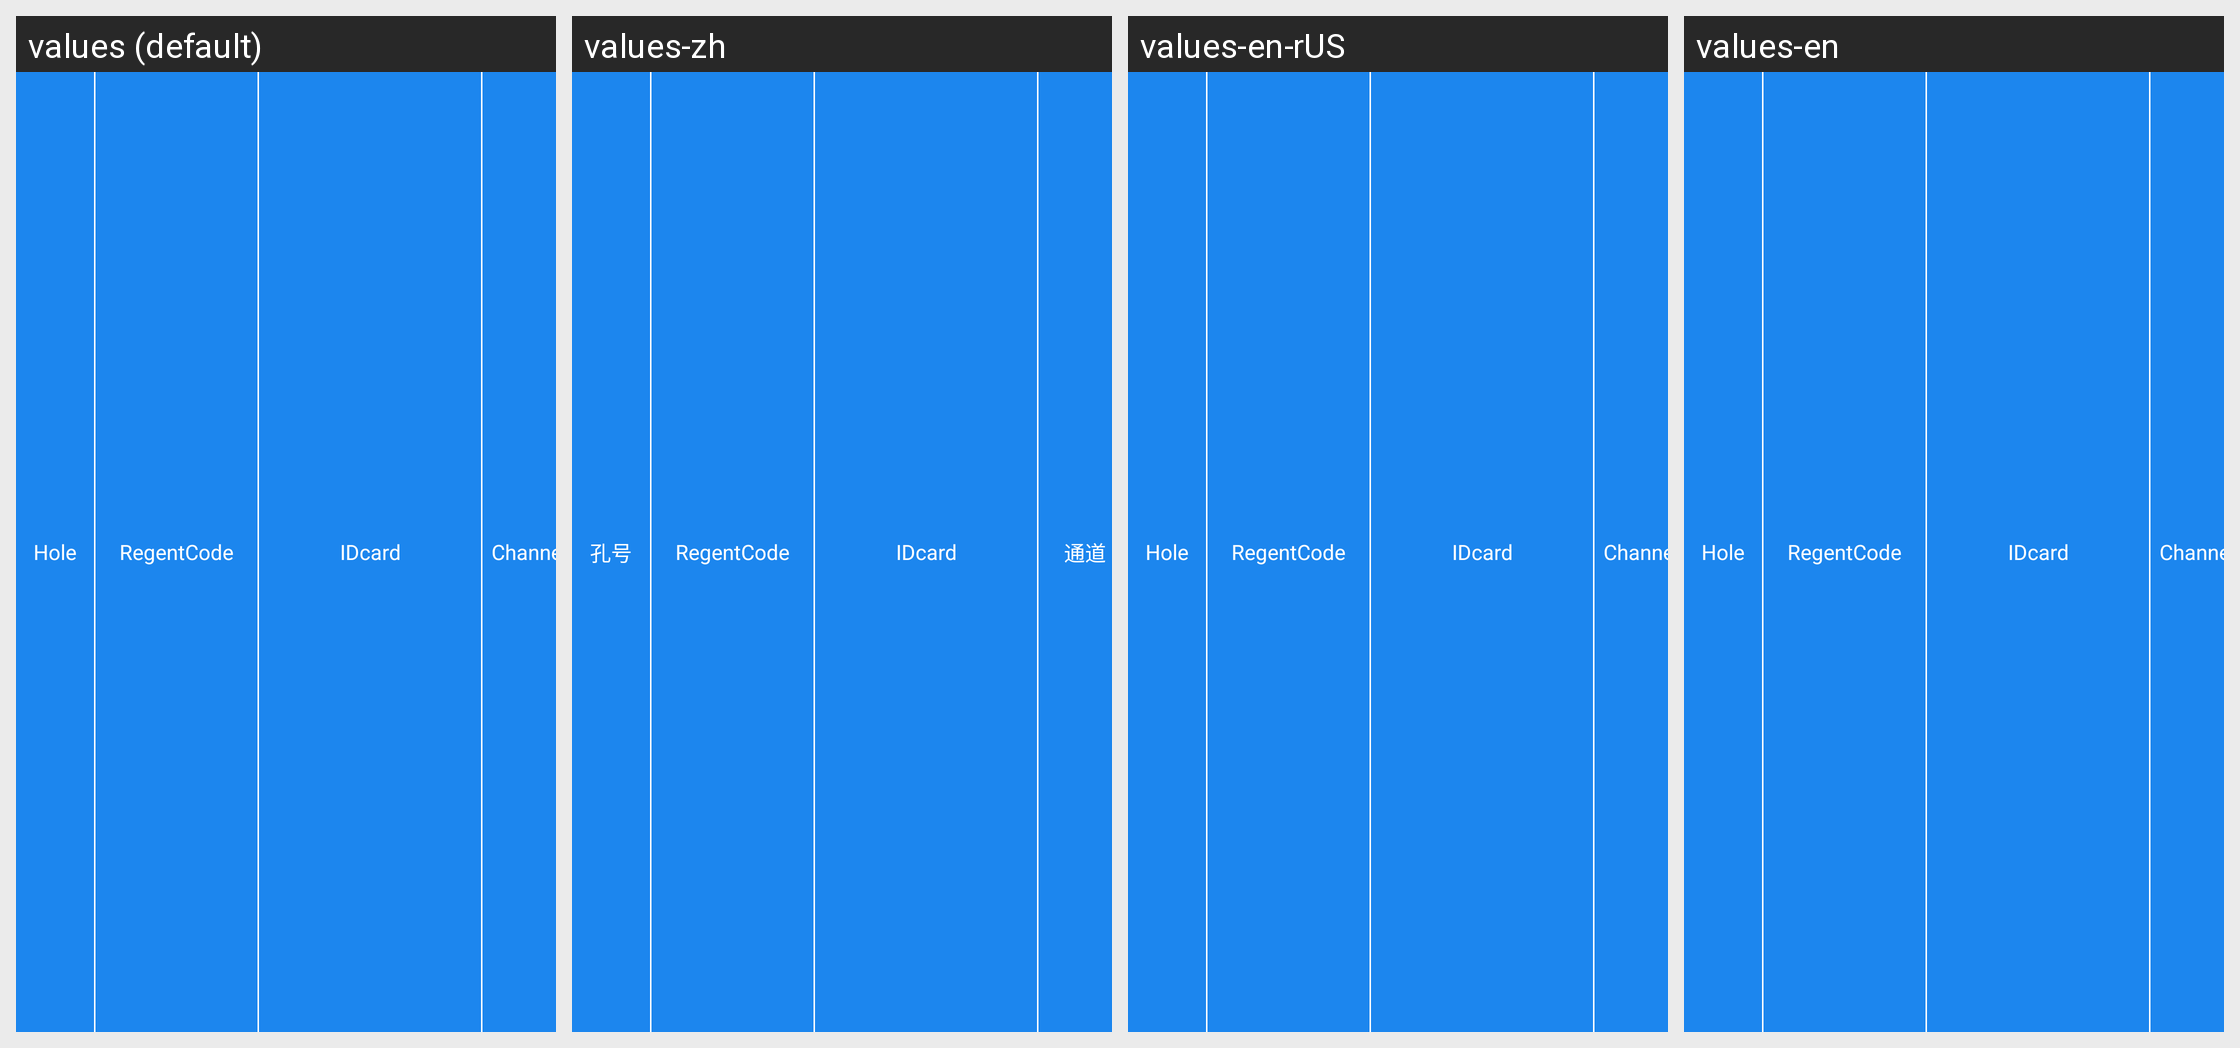

Here is an Android app screen in its default locale and in the app's own translations. Write out the translated-string differences for the strings that appear on this screen.
Android screen res/layout/include_ex_slan_result_excel_title_layout.xml rendered under 4 locales, left to right: values (default), values-zh, values-en-rUS, values-en. Device: Nexus 5 (rendered at 1080×1920; each locale shown at half size, 540×960, under a caption strip naming it); theme Theme.MaterialComponents.DayNight.NoActionBar.
Strings drawn on this screen, with the default value and each locale's value (text and hints the layout hard-codes, and strings that could not be matched under every locale, appear in the picture but are not listed):

running_excel_wellname
  values: Hole
  values-zh: 孔号
  values-en-rUS: Hole
  values-en: Hole

running_excel_channel
  values: Channel
  values-zh: 通道
  values-en-rUS: Channel
  values-en: Channel
